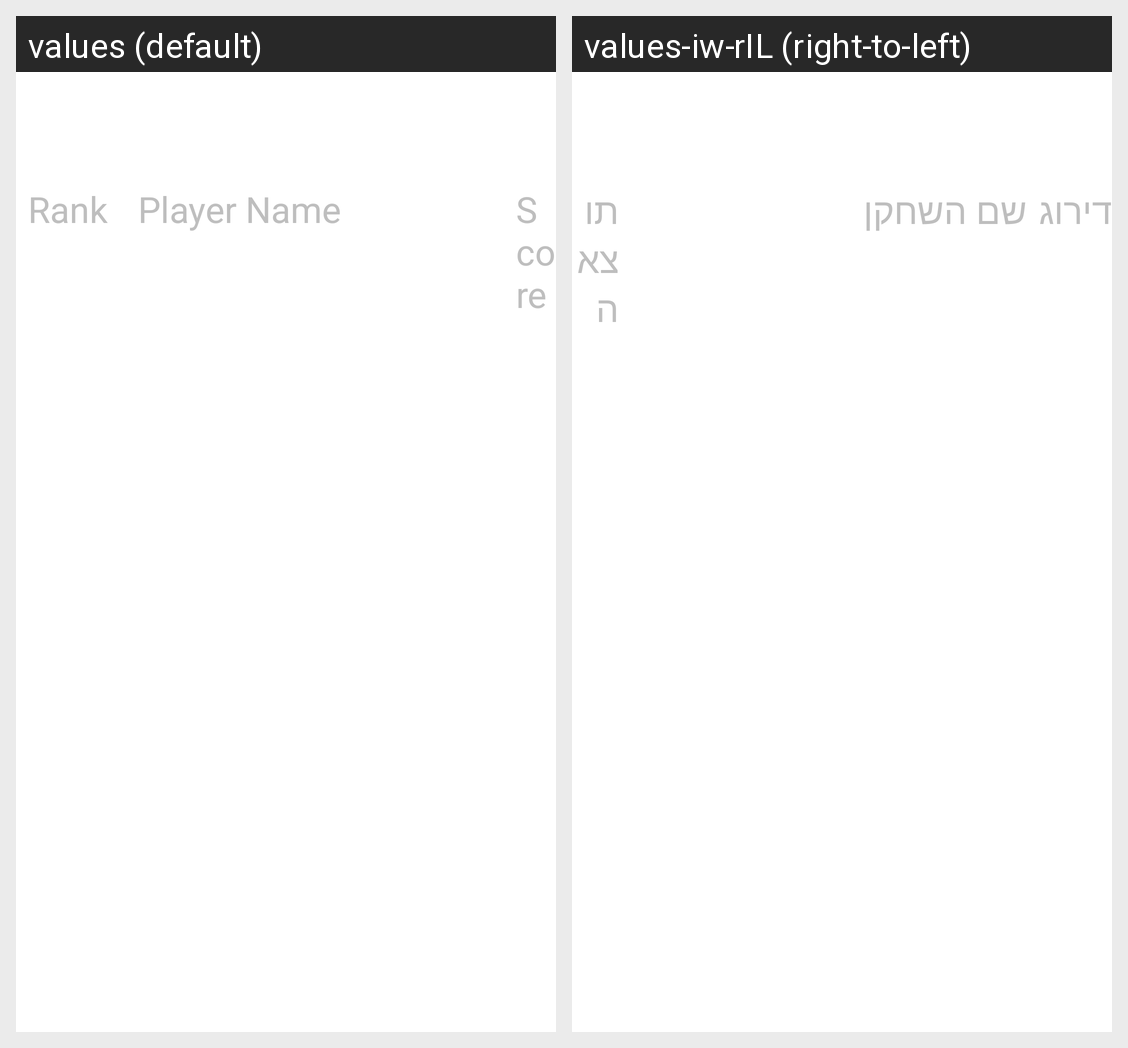

For this localized Android screen grid, give each drawn string resource with its value in every locale shown.
Android screen res/layout/leader_board.xml rendered under 2 locales, left to right: values (default), values-iw-rIL (right-to-left). Device: Nexus 5 (rendered at 1080×1920; each locale shown at half size, 540×960, under a caption strip naming it); theme GdxTheme.
Strings drawn on this screen, with the default value and each locale's value (text and hints the layout hard-codes, and strings that could not be matched under every locale, appear in the picture but are not listed):

rank
  values: Rank
  values-iw-rIL: דירוג

name
  values: Player Name
  values-iw-rIL: שם השחקן

score
  values: Score
  values-iw-rIL: תוצאה
